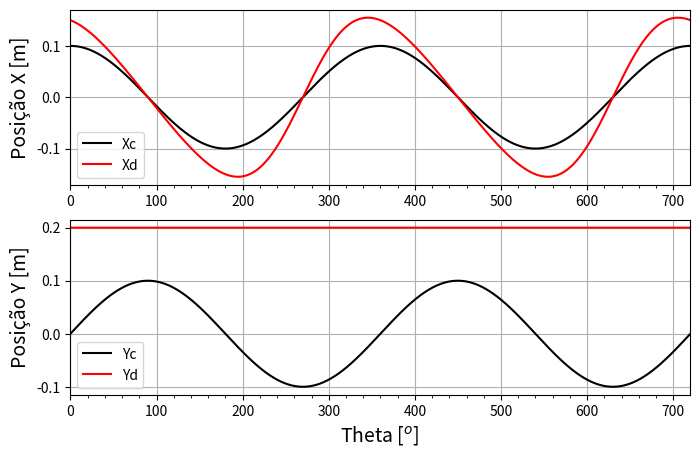
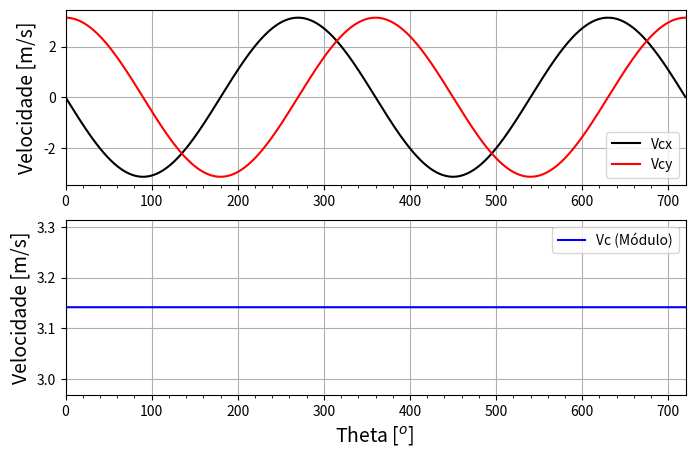
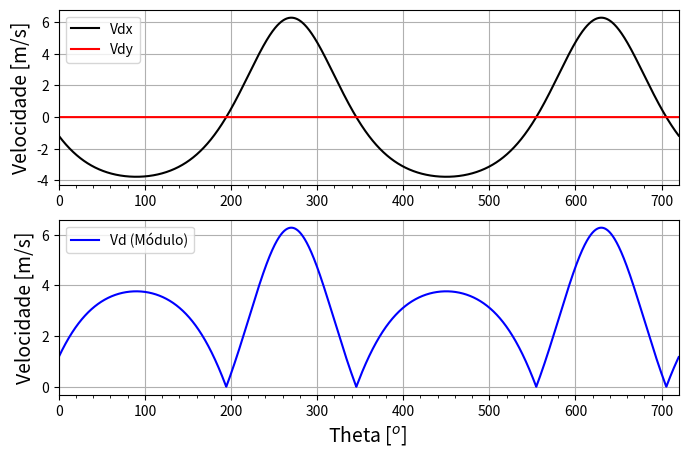
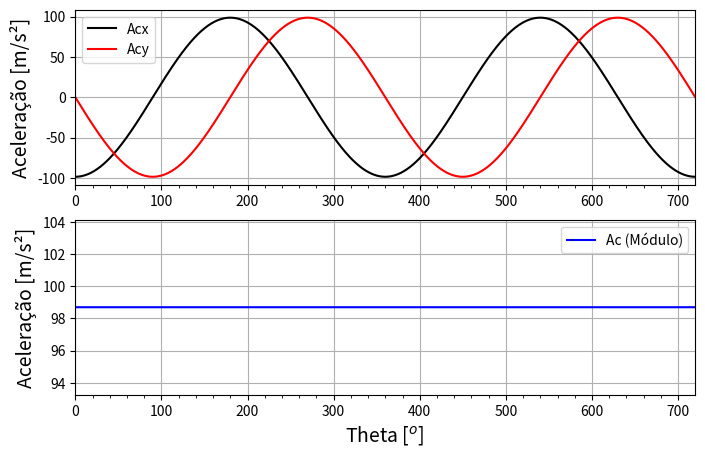
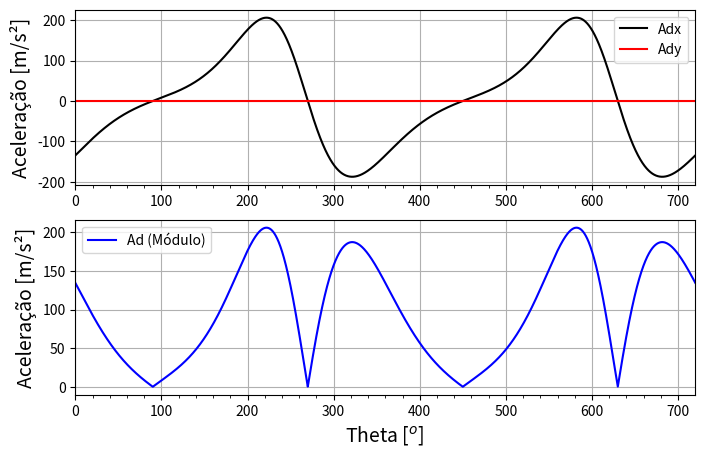

Python code for these plots, in order:
"""
Instituto Federal do Rio Grande do Sul
Programa: Cinemática do Mecanismo de Retorno Rápido
Author: Prof. Dr. Felipe Rodrigues de Freitas Neto
Data: 13/08/2023
"""

import numpy as np
from numpy import sin,pi,cos, tan
import matplotlib.pyplot as plt

#Parametros
L1, L4, L5 = 0.1, 0.4, 0.2 #[m]

n=300 #rpm
omega1= n*2*pi/60 #rad/s
alpha1=0.0 # rad/s²
dTheta=0.101*pi/180
Theta=np.arange(0,4*pi,dTheta) ; Theta_grad=[]

# Posição
Phi=[] ; L2=[]
Roc=np.empty((0,2),dtype=float) ; Rod=np.empty((0,2),dtype=float)
#Velocidade
Phip=[] #Derivada primeira de phi [rad/s]
L2p = [] #Derivada primeira de L2 [m/s]
Vc=np.empty((0,3),dtype=float) ; Vd=np.empty((0,3),dtype=float)
#Aceleração
Phipp=[] #Derivada segunda de phi [rad/s²]
L2pp = [] #Derivada segunda de L2 [m/s²]
Ac=np.empty((0,3),dtype=float) ; Ad=np.empty((0,3),dtype=float)

for theta in Theta:    
    theta_grad=(theta*180/pi)
    
 #**************POSIÇÃO **************
 #Ponto C   
    Rocx=L1*cos(theta) 
    Rocy=L1*sin(theta)    
    r_oc=np.array([Rocx,Rocy]);  Roc=np.append(Roc, [r_oc],axis=0)    
    phi = np.arctan((L1*sin(theta)+L4)/(L1*cos(theta)))
    l2= L1*cos(theta)/cos(phi)    
 #Ponto D   
    l3=(L4+L5)/sin(phi)    
    Rodx=l3*cos(phi)     
    Rody=L5
    r_od=np.array([Rodx,Rody]); Rod=np.append(Rod,[r_od],axis=0)    
    Phi.append(phi) ;     L2.append(l2)

#**************VELOCIDADE **************    
 #Velocidade C   
    phip=(omega1*L1*cos(theta-phi))/(l2) ; Phip.append(phi)
    l2p=omega1*L1*cos(theta)/sin(phi) - phip*l2/tan(phi) ; L2p.append(l2p)       
    Vcx=-omega1*L1*sin(theta)
    Vcy= omega1*L1*cos(theta)
    mod_vc=np.sqrt(Vcx**2+Vcy**2)    
    vc=np.array([Vcx,Vcy,mod_vc]) ;  Vc=np.append(Vc,[vc],axis=0)    
 #Velocidade D
    l3p= -phip*l3/tan(phi)
    Vdx= -phip*l3*sin(phi) + l3p*cos(phi)
    Vdy=0.0
    mod_Vd=np.sqrt(Vdx**2+Vdy**2)    
    vd=np.array([Vdx,Vdy,mod_Vd]) ;  Vd=np.append(Vd,[vd],axis=0)

#**************ACELERAÇÃO **************   
#Aceleração C   
    b1= -omega1**2*L1*cos(theta) + phip**2*l2*cos(phi) + 2*phip*l2p*sin(phi)
    b2= -omega1**2*L1*sin(theta) + phip**2*l2*sin(phi) + 2*phip*l2p*sin(phi)
    phipp= -(b1*sin(phi) - b2*cos(phi))/l2
    l2pp= b2*sin(phi) + b1*cos(phi)
    Acx= -omega1**2*L1*cos(theta) 
    Acy= -omega1**2*L1*sin(theta)
    mod_Ac=np.sqrt(Acx**2+Acy**2)    
    ac=np.array([Acx,Acy,mod_Ac]) ;    Ac=np.append(Ac,[ac],axis=0)
#Aceleração D
    l3pp= -phipp*l3/tan(phi) +phip**2*l3 -2*phip*l3p/tan(phi)
    Adx= -phipp*l3*sin(phi) -phip**2*l3*cos(phi) -2*phip*l3p*sin(phi) + l3pp*cos(phi)
    Ady= 0.0    
    mod_Ad=np.sqrt(Adx**2+Ady**2)    
    ad=np.array([Adx,Ady,mod_Ad]) ;    Ad=np.append(Ad,[ad],axis=0)
    Theta_grad.append(theta_grad)
   
############ GRÁFICOS DE  POSIÇÃO ############
plt.figure(figsize=(8,5),dpi=300)
#Ponto C
plt.subplot(211)
plt.plot(Theta_grad,Roc[:,0], linewidth=1.5, color="black",label='Xc')
plt.plot(Theta_grad,Rod[:,0], linewidth=1.5, color="red",label='Xd')
plt.legend(loc='best') ; plt.xlim(0,720) ; plt.grid(True)
plt.ylabel('Posição X [m]', fontsize=14)
plt.xticks(np.arange(0,720,step=20),minor=True)
plt.subplot(212)
plt.plot(Theta_grad,Roc[:,1], linewidth=1.5, color="black",label='Yc')
plt.plot(Theta_grad,Rod[:,1], linewidth=1.5, color="red",label='Yd')
plt.legend(loc='best') ; plt.xlim(0,720) ; plt.grid(True)
plt.ylabel('Posição Y [m]', fontsize=14)
plt.xticks(np.arange(0,720,step=20),minor=True)
plt.xlabel('Theta [$^o$] ', fontsize=14) ; plt.show()

############ GRÁFICOS DE  VELOCIDADE ############
#Ponto C
plt.figure(figsize=(8,5),dpi=300)
plt.subplot(211)
plt.plot(Theta_grad,Vc[:,0], linewidth=1.5, color="black",label='Vcx')
plt.plot(Theta_grad,Vc[:,1], linewidth=1.5, color="red",label='Vcy')
plt.xlim(0,720) ; plt.legend(loc='best') ; plt.grid(True)
plt.xticks(np.arange(0,720,step=20),minor=True)
plt.ylabel('Velocidade [m/s]', fontsize=14)
plt.subplot(212)
plt.plot(Theta_grad,Vc[:,2], linewidth=1.5, color="blue",label='Vc (Módulo)')
plt.xlim(0,720) ; plt.legend(loc='best') ; plt.grid(True)
plt.xticks(np.arange(0,720,step=20),minor=True)
plt.ylabel('Velocidade [m/s]', fontsize=14)
plt.xlabel('Theta [$^o$] ', fontsize=14) ; plt.show()
#Ponto D
plt.figure(figsize=(8,5),dpi=300)
plt.subplot(211)
plt.plot(Theta_grad,Vd[:,0], linewidth=1.5, color="black",label='Vdx')
plt.plot(Theta_grad,Vd[:,1], linewidth=1.5, color="red",label='Vdy')
plt.xlim(0,720) ; plt.legend(loc='best') ; plt.grid(True)
plt.xticks(np.arange(0,720,step=20),minor=True)
plt.ylabel('Velocidade [m/s]', fontsize=14)
plt.subplot(212)
plt.plot(Theta_grad,Vd[:,2], linewidth=1.5, color="blue",label='Vd (Módulo)')
plt.xlim(0,720) ; plt.legend(loc='best') ; plt.grid(True)
plt.xticks(np.arange(0,720,step=20),minor=True)
plt.ylabel('Velocidade [m/s]', fontsize=14)
plt.xlabel('Theta [$^o$] ', fontsize=14) ; plt.show()

############ GRÁFICOS DE  ACELERAÇÃO ############
#Ponto C
plt.figure(figsize=(8,5),dpi=300)
plt.subplot(211)
plt.plot(Theta_grad,Ac[:,0], linewidth=1.5, color="black",label='Acx')
plt.plot(Theta_grad,Ac[:,1], linewidth=1.5, color="red",label='Acy')
plt.xlim(0,720) ; plt.legend(loc='best') ; plt.grid(True)
plt.xticks(np.arange(0,720,step=20),minor=True)
plt.ylabel('Aceleração [m/s²]', fontsize=14)
plt.subplot(212)
plt.plot(Theta_grad,Ac[:,2], linewidth=1.5, color="blue",label='Ac (Módulo)')
plt.xlim(0,720) ; plt.legend(loc='best') ; plt.grid(True)
plt.xticks(np.arange(0,720,step=20),minor=True)
plt.ylabel('Aceleração [m/s²]', fontsize=14)
plt.xlabel('Theta [$^o$] ', fontsize=14) ; plt.show()
#Ponto D
plt.figure(figsize=(8,5),dpi=300)
plt.subplot(211)
plt.plot(Theta_grad,Ad[:,0], linewidth=1.5, color="black",label='Adx')
plt.plot(Theta_grad,Ad[:,1], linewidth=1.5, color="red",label='Ady')
plt.xlim(0,720) ; plt.legend(loc='best') ; plt.grid(True)
plt.xticks(np.arange(0,720,step=20),minor=True)
plt.ylabel('Aceleração [m/s²]', fontsize=14)
plt.subplot(212)
plt.plot(Theta_grad,Ad[:,2], linewidth=1.5, color="blue",label='Ad (Módulo)')
plt.ylabel('Aceleração [m/s²]', fontsize=14)
plt.xlim(0,720) ; plt.legend(loc='best') ; plt.grid(True)
plt.xticks(np.arange(0,720,step=20),minor=True)
plt.xlabel('Theta [$^o$] ', fontsize=14) ; plt.show()
